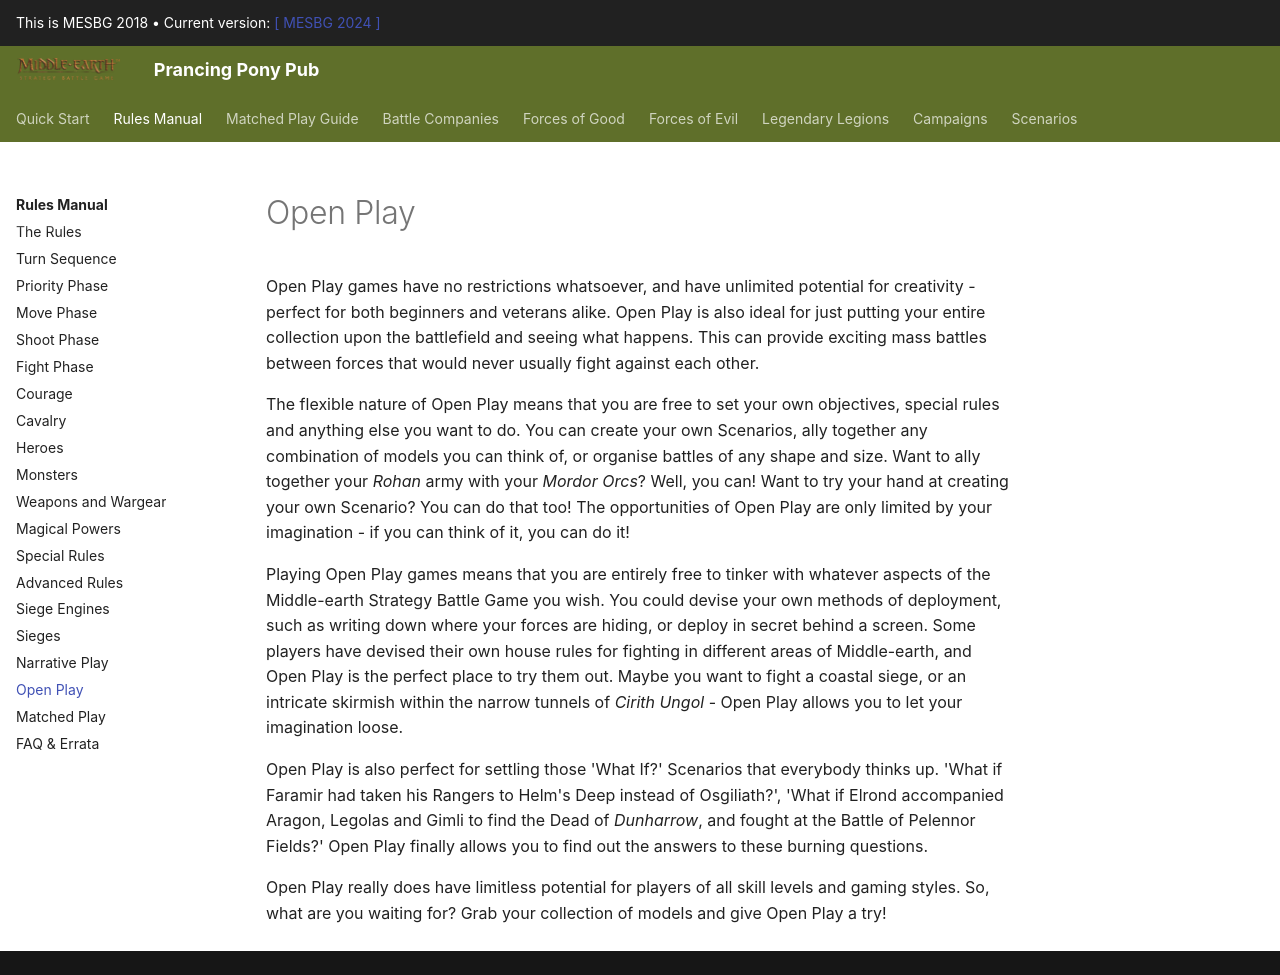

repository: BBBase-EHeresy-PPPub/PPPub · page: mesbg2018/rules_manual/open_play/index.html · generator: mkdocs

Open Play games have no restrictions whatsoever, and have unlimited potential for creativity - perfect for both beginners and veterans alike. Open Play is also ideal for just putting your entire collection upon the battlefield and seeing what happens. This can provide exciting mass battles between forces that would never usually fight against each other.

The flexible nature of Open Play means that you are free to set your own objectives, special rules and anything else you want to do. You can create your own Scenarios, ally together any combination of models you can think of, or organise battles of any shape and size. Want to ally together your *Rohan* army with your *Mordor Orcs*? Well, you can! Want to try your hand at creating your own Scenario? You can do that too! The opportunities of Open Play are only limited by your imagination - if you can think of it, you can do it!

Playing Open Play games means that you are entirely free to tinker with whatever aspects of the Middle-earth Strategy Battle Game you wish. You could devise your own methods of deployment, such as writing down where your forces are hiding, or deploy in secret behind a screen. Some players have devised their own house rules for fighting in different areas of Middle-earth, and Open Play is the perfect place to try them out. Maybe you want to fight a coastal siege, or an intricate skirmish within the narrow tunnels of *Cirith Ungol* - Open Play allows you to let your imagination loose.

Open Play is also perfect for settling those 'What If?' Scenarios that everybody thinks up. 'What if Faramir had taken his Rangers to Helm's Deep instead of Osgiliath?', 'What if Elrond accompanied Aragon, Legolas and Gimli to find the Dead of *Dunharrow*, and fought at the Battle of Pelennor Fields?' Open Play finally allows you to find out the answers to these burning questions.

Open Play really does have limitless potential for players of all skill levels and gaming styles. So, what are you waiting for? Grab your collection of models and give Open Play a try!
